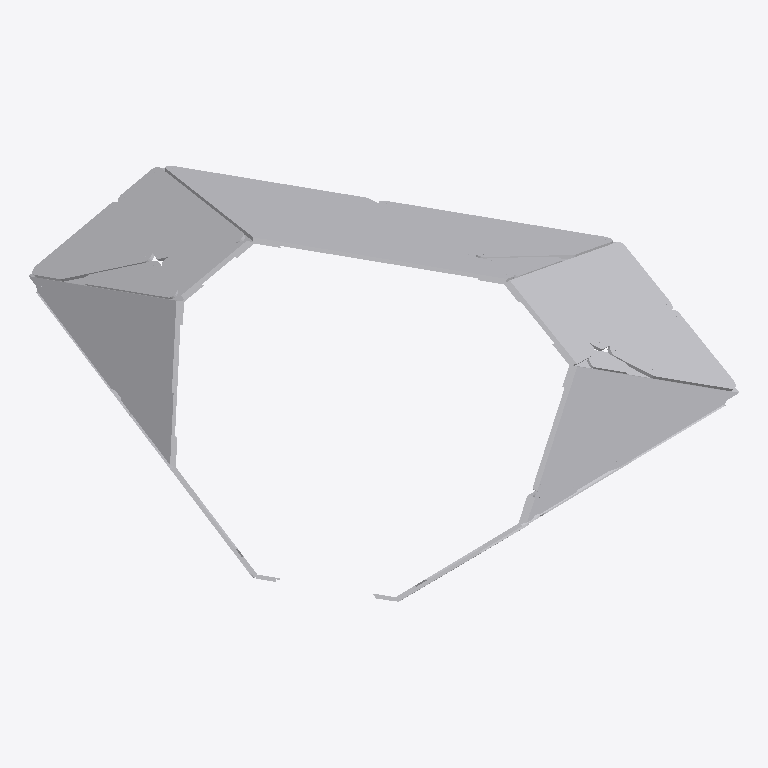
Plan cut of the same IFC building model at storey 'Default Building Storey' (level 0.00 m, cut at 1.40 m), seen from above with north up, elements coloured by IFC class (only those large enough to see are counted): 44 other elements (light grey). Cut surfaces are drawn darker.
Extent 6.0 m × 3.7 m × 3.1 m (x, y, z). Storeys (1): Default Building Storey at 0.00 m. Elements (71): 71 IfcBuildingElementProxy.

HEADER;
FILE_DESCRIPTION(('ViewDefinition [CoordinationView_V2.0]'),'2;1');
FILE_NAME('C-07.ifc','2022-12-09T09:29:36',(''),('',''),'','TopSolid 7.16.400.128','');
FILE_SCHEMA(('IFC4'));
ENDSEC;
DATA;
#1=IFCPROJECT('277hpRkOD40BMnPzM4R3LZ',#2,'PAVILLON 2',$,$,$,$,(#4),#28);
#29=IFCSITE('1aGkqtlhv9nOksCgO1ISz3',#2,'Default Site',$,$,#30,$,$,.ELEMENT.,$,$,$,$,$);
#33=IFCBUILDING('1UoOQf2wb0I94Z8Rv4O6QV',#2,'Default Building',$,$,#34,$,$,.ELEMENT.,$,$,$);
#40=IFCBUILDINGSTOREY('3bB16oVJ974AWCG7L4bm_p',#2,'Default Building Storey',$,$,#41,$,$,.ELEMENT.,$);
#19853=IFCBUILDINGELEMENTPROXY('3LNyO7DCDBHBVQMZ8ibj1e',#2,'MULTI PANNEAU - M4 - B2','PAN M4 - B2',$,#19854,#19859,$,$);
#26949=IFCBUILDINGELEMENTPROXY('2$5HLEdHnCOed06zae4lxe',#2,'MULTI PANNEAU - M6 - A2','PAN M6 - A2',$,#26950,#26955,$,$);
#9047=IFCBUILDINGELEMENTPROXY('3aZFKXO4r1COacgASUfrTO',#2,'MULTI PANNEAU - M2 - B1','PAN M2 - B1',$,#9048,#9053,$,$);
#24703=IFCBUILDINGELEMENTPROXY('3LQIGqwArEGfgNmsoJEA0E',#2,'MULTI PANNEAU - M5 - B2','PAN M5 - B2',$,#24704,#24709,$,$);
#15066=IFCBUILDINGELEMENTPROXY('2o3a5JvVTDXR_vj97aPOmh',#2,'MULTI PANNEAU - M3 - B2','PAN M3 - B2',$,#15067,#15072,$,$);
#17343=IFCBUILDINGELEMENTPROXY('0w7eBzHJr6fxOfb_GL9key',#2,'MULTI PANNEAU - M4 - A2','PAN M4 - A2',$,#17344,#17349,$,$);
#22162=IFCBUILDINGELEMENTPROXY('00aMcc1H1B2v8WYu76dej9',#2,'MULTI PANNEAU - M5 - A2','PAN M5 - A2',$,#22163,#22168,$,$);
#13811=IFCBUILDINGELEMENTPROXY('3FMwCdebT1ZfxOAMAXUrwh',#2,'MULTI PANNEAU - M3 - B1','PAN M3 - B1',$,#13812,#13817,$,$);
#11560=IFCBUILDINGELEMENTPROXY('1sY8wz13rFgOsJ8VWnuwaH',#2,'MULTI PANNEAU - M2 - A1','PAN M2 - A1',$,#11561,#11566,$,$);
#12556=IFCBUILDINGELEMENTPROXY('31PXUI4F13O86$LILK9xRJ',#2,'MULTI PANNEAU - M3 - A2','PAN M3 - A2',$,#12557,#12562,$,$);
#16352=IFCBUILDINGELEMENTPROXY('1$r9rnFCn6zu3XGL0h7EUb',#2,'MULTI PANNEAU - M3 - A1','PAN M3 - A1',$,#16353,#16358,$,$);
#18598=IFCBUILDINGELEMENTPROXY('3rwYy$13v3ERufbUCZR9BI',#2,'MULTI PANNEAU - M4 - B1','PAN M4 - B1',$,#18599,#18604,$,$);
#23453=IFCBUILDINGELEMENTPROXY('12l7jrQU1Fx8Oh9$HJtsrQ',#2,'MULTI PANNEAU - M5 - B1','PAN M5 - B1',$,#23454,#23459,$,$);
#21144=IFCBUILDINGELEMENTPROXY('3Pn3$ZMCf6R83vKmM8zhUj',#2,'MULTI PANNEAU - M4 - A1','PAN M4 - A1',$,#21145,#21150,$,$);
#30679=IFCBUILDINGELEMENTPROXY('1ggP$PyH1C79Yzxpg5jh5B',#2,'MULTI PANNEAU - M6 - A1','PAN M6 - A1',$,#30680,#30685,$,$);
#2933=IFCBUILDINGELEMENTPROXY('1AQOdaAZnDm9k9S0oT_SVm',#2,'MULTI PANNEAU - M1 - A2','PAN M1 - A2',$,#2934,#2939,$,$);
#25953=IFCBUILDINGELEMENTPROXY('0Uc8QUesT4OgyIwcuZr7Oy',#2,'MULTI PANNEAU - M5 - A1','PAN M5 - A1',$,#25954,#25959,$,$);
#31675=IFCBUILDINGELEMENTPROXY('3J69LRPEPEmhJ7fyNFYeCF',#2,'MULTI PANNEAU - M7 - A2','PAN M7 - A2',$,#31676,#31681,$,$);
#32961=IFCBUILDINGELEMENTPROXY('2HqZLlh_r9ouGxVUCJeXVu',#2,'MULTI PANNEAU - M7 - B1','PAN M7 - B1',$,#32962,#32967,$,$);
#35469=IFCBUILDINGELEMENTPROXY('00kJlJ6851NPAd1pjU2Ov6',#2,'MULTI PANNEAU - M7 - A1','PAN M7 - A1',$,#35470,#35475,$,$);
#5478=IFCBUILDINGELEMENTPROXY('1hF_XJnzP2t8Hdvf52gPeD',#2,'MULTI PANNEAU - M1 - B2','PAN M1 - B2',$,#5479,#5484,$,$);
#1457=IFCBUILDINGELEMENTPROXY('2JgRNZJV9DXx3WQjHixcuD',#2,'POUTRE = P3 - C6','',$,#1458,#1463,$,$);
#1145=IFCBUILDINGELEMENTPROXY('1rzv8SP7n4JgvCPPhSI4AI',#2,'POUTRE = P2 - C5','',$,#1146,#1151,$,$);
#28179=IFCBUILDINGELEMENTPROXY('2EUUn0ttD4cgQc9FNC4z5C',#2,'MULTI PANNEAU - M6 - B1','PAN M6 - B1',$,#28180,#28185,$,$);
#594=IFCBUILDINGELEMENTPROXY('17w1JoSVv5Y9XFUcEEw6$9',#2,'POUTRE = P1 - C3','',$,#595,#600,$,$);
#1696=IFCBUILDINGELEMENTPROXY('2SV5S2l3P1bhtvBpzcj7BF',#2,'POUTRE = P3 - C7','',$,#1697,#1702,$,$);
#262=IFCBUILDINGELEMENTPROXY('1RvIQIKyrD0wRSmhdakliP',#2,'POUTRE = P3 - C1','',$,#263,#268,$,$);
#501=IFCBUILDINGELEMENTPROXY('3Cx8CfsWfDL8bKgJElFlRf',#2,'POUTRE = P3 - C2','',$,#502,#507,$,$);
#1311=IFCBUILDINGELEMENTPROXY('2qSEpkvF9C9xjbKDxSca1L',#2,'POUTRE = P1 - C6','',$,#1312,#1317,$,$);
#428=IFCBUILDINGELEMENTPROXY('1HxudUrpn80xR5_Umr$cT4',#2,'POUTRE = P2 - C2','',$,#429,#434,$,$);
#667=IFCBUILDINGELEMENTPROXY('0jaiQ78G9DPhlAA7lw8nLf',#2,'POUTRE = P2 - C3','',$,#668,#673,$,$);
#189=IFCBUILDINGELEMENTPROXY('2pAkrKPtL6Ox2_0vElvicl',#2,'POUTRE = P2 - C1','',$,#190,#195,$,$);
#1550=IFCBUILDINGELEMENTPROXY('1dkuSiWjb2QBH6EEI593C7',#2,'POUTRE = P1 - C7','',$,#1551,#1556,$,$);
#906=IFCBUILDINGELEMENTPROXY('0rXhELxXf3nh6Ha0sPsNrM',#2,'POUTRE = P2 - C4','',$,#907,#912,$,$);
#833=IFCBUILDINGELEMENTPROXY('0tKI6sbbDEEOB7CjGuJb_H',#2,'POUTRE = P1 - C4','',$,#834,#839,$,$);
#41278=IFCBUILDINGELEMENTPROXY('0bVeLcPiD98PzxX8tKSeut',#2,'MULTI PANNEAU - M10 - A1','PAN M10 - A1',$,#41279,#41284,$,$);
#43756=IFCBUILDINGELEMENTPROXY('0c8y1xkAPFCwUEwpEhXsGe',#2,'MULTI PANNEAU - M10 - A3','PAN M10 - A3',$,#43757,#43762,$,$);
#1072=IFCBUILDINGELEMENTPROXY('1YBuCB0KDACeofp5n7JND6',#2,'POUTRE = P1 - C5','',$,#1073,#1078,$,$);
#6733=IFCBUILDINGELEMENTPROXY('249g9p3L91GAkVMvaytPjE',#2,'MULTI PANNEAU - M1 - A1','PAN M1 - A1',$,#6734,#6739,$,$);
#112=IFCBUILDINGELEMENTPROXY('3MUFoztYPBRu9cJu61JWeD',#2,'POUTRE = P1 - C1','',$,#113,#118,$,$);
#1623=IFCBUILDINGELEMENTPROXY('22uP$ls9bEPORuEx9RBV8F',#2,'POUTRE = P2 - C7','',$,#1624,#1629,$,$);
#2028=IFCBUILDINGELEMENTPROXY('35N179iBv42hf5FN7oPP6w',#2,'POUTRE = P1 - C9','',$,#2029,#2034,$,$);
#2632=IFCBUILDINGELEMENTPROXY('1_3RTUjoDEePNDp3opHZVt',#2,'POUTRE = P1 - C11','',$,#2633,#2638,$,$);
#34211=IFCBUILDINGELEMENTPROXY('3N_aMPojzD5BSjnuWKs21f',#2,'MULTI PANNEAU - M7 - B2','PAN M7 - B2',$,#34212,#34217,$,$);
ENDSEC;
